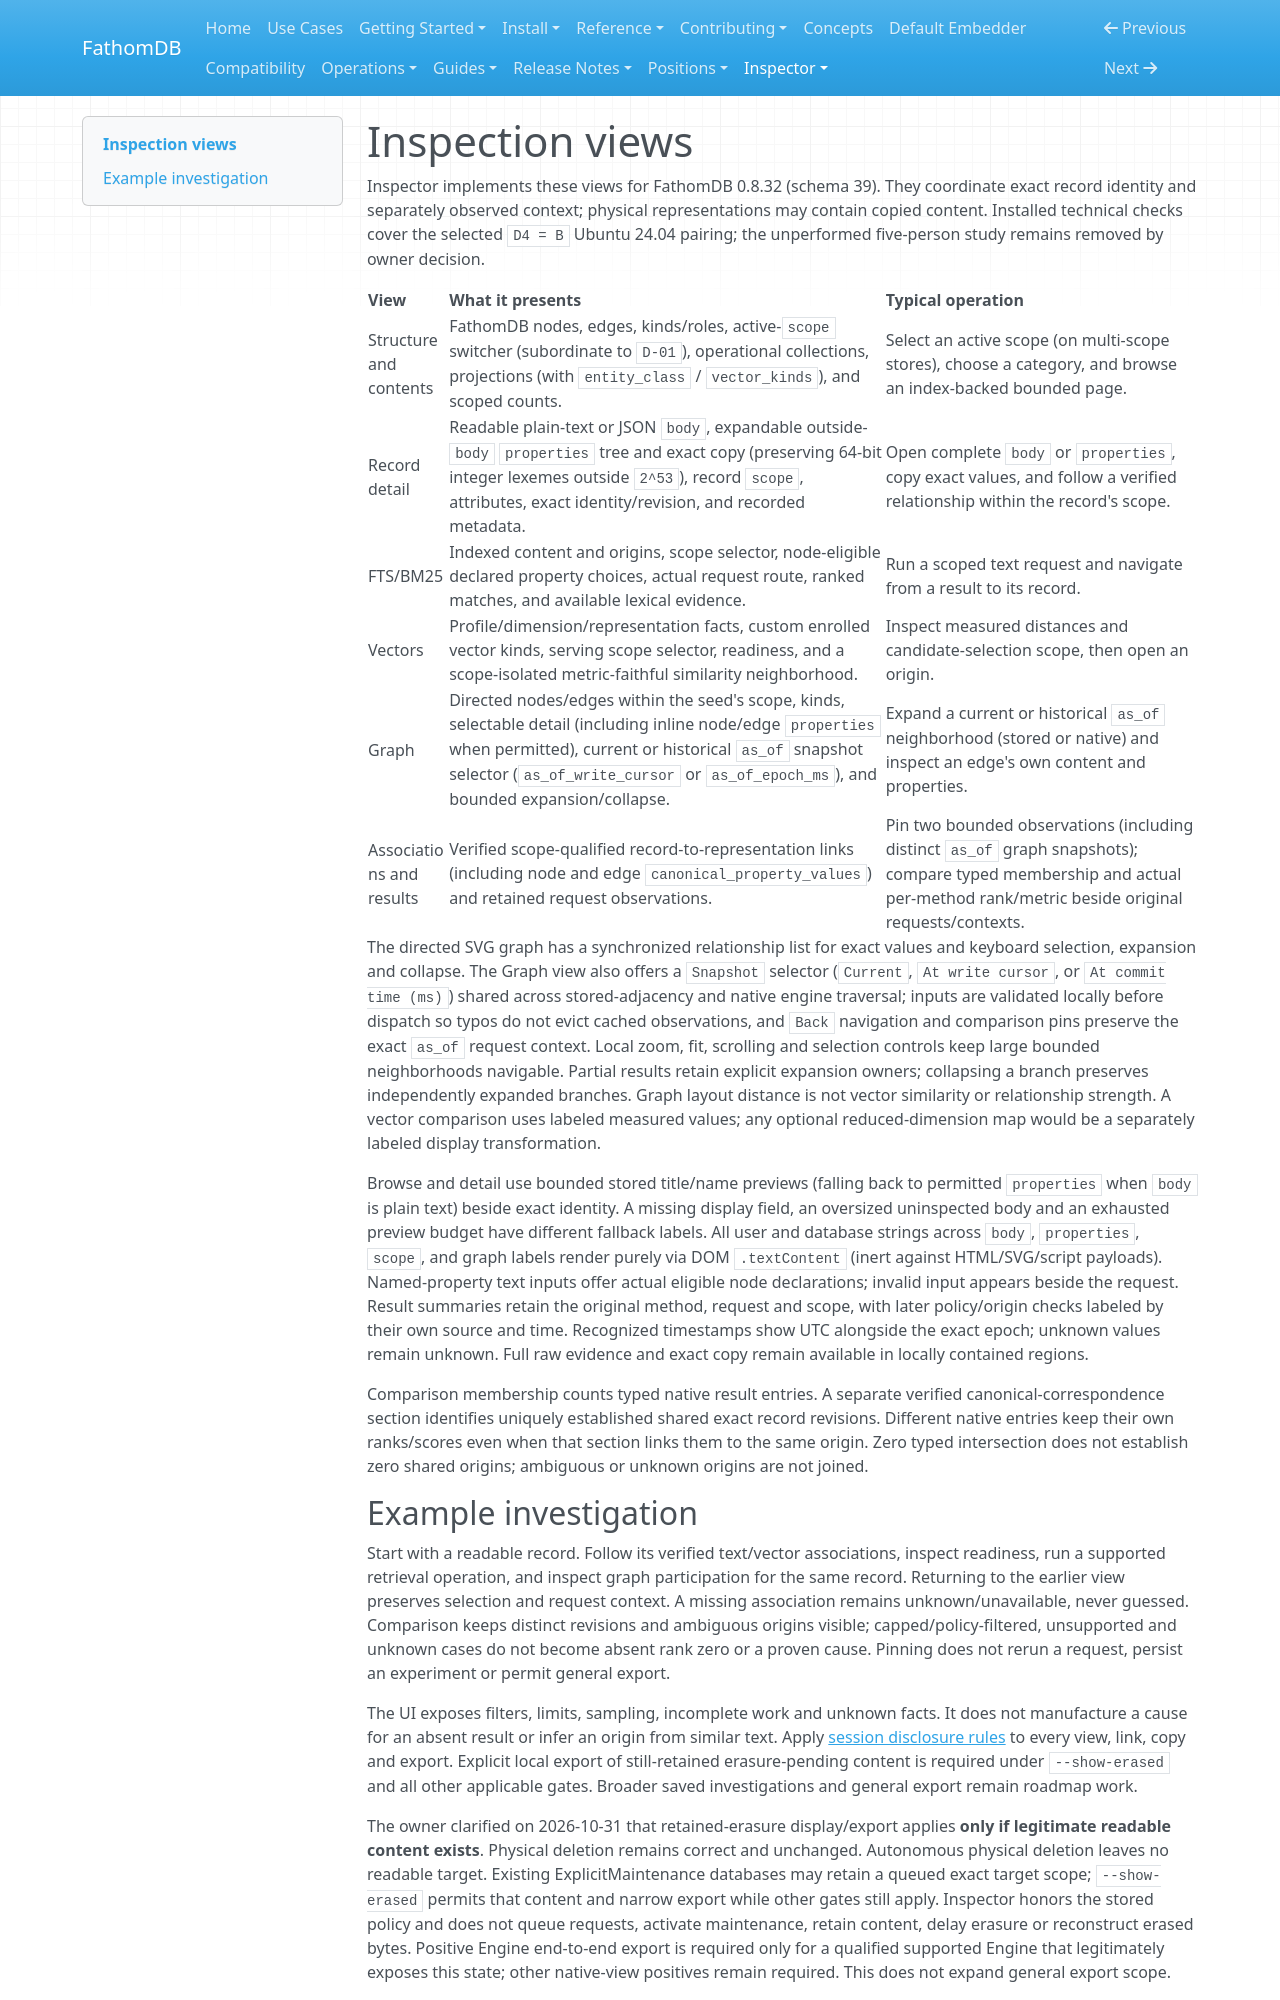

repository: fathomadb/fathomdb · page: inspector/guides/index.html · generator: mkdocs

# Inspection views

Inspector implements these views for FathomDB 0.8.32 (schema 39). They
coordinate exact record identity and separately observed context; physical
representations may contain copied content. Installed technical checks cover
the selected `D4 = B` Ubuntu 24.04 pairing; the unperformed five-person study
remains removed by owner decision.

| View | What it presents | Typical operation |
| --- | --- | --- |
| Structure and contents | FathomDB nodes, edges, kinds/roles, active-`scope` switcher (subordinate to `D-01`), operational collections, projections (with `entity_class` / `vector_kinds`), and scoped counts. | Select an active scope (on multi-scope stores), choose a category, and browse an index-backed bounded page. |
| Record detail | Readable plain-text or JSON `body`, expandable outside-`body` `properties` tree and exact copy (preserving 64-bit integer lexemes outside `2^53`), record `scope`, attributes, exact identity/revision, and recorded metadata. | Open complete `body` or `properties`, copy exact values, and follow a verified relationship within the record's scope. |
| FTS/BM25 | Indexed content and origins, scope selector, node-eligible declared property choices, actual request route, ranked matches, and available lexical evidence. | Run a scoped text request and navigate from a result to its record. |
| Vectors | Profile/dimension/representation facts, custom enrolled vector kinds, serving scope selector, readiness, and a scope-isolated metric-faithful similarity neighborhood. | Inspect measured distances and candidate-selection scope, then open an origin. |
| Graph | Directed nodes/edges within the seed's scope, kinds, selectable detail (including inline node/edge `properties` when permitted), current or historical `as_of` snapshot selector (`as_of_write_cursor` or `as_of_epoch_ms`), and bounded expansion/collapse. | Expand a current or historical `as_of` neighborhood (stored or native) and inspect an edge's own content and properties. |
| Associations and results | Verified scope-qualified record-to-representation links (including node and edge `canonical_property_values`) and retained request observations. | Pin two bounded observations (including distinct `as_of` graph snapshots); compare typed membership and actual per-method rank/metric beside original requests/contexts. |

The directed SVG graph has a synchronized relationship list for exact values
and keyboard selection, expansion and collapse. The Graph view
also offers a `Snapshot` selector (`Current`, `At write cursor`, or `At commit
time (ms)`) shared across stored-adjacency and native engine traversal; inputs
are validated locally before dispatch so typos do not evict cached observations,
and `Back` navigation and comparison pins preserve the exact `as_of` request
context. Local zoom, fit, scrolling and selection controls keep large bounded
neighborhoods navigable. Partial results retain explicit expansion owners;
collapsing a branch preserves independently expanded branches. Graph layout
distance is not vector similarity or relationship strength. A vector comparison
uses labeled measured values; any optional reduced-dimension map would be a
separately labeled display transformation.

Browse and detail use bounded stored title/name previews (falling back to
permitted `properties` when `body` is plain text) beside exact identity.
A missing display field, an oversized uninspected body and an exhausted preview
budget have different fallback labels. All user and database strings across
`body`, `properties`, `scope`, and graph labels render purely via DOM
`.textContent` (inert against HTML/SVG/script payloads). Named-property text
inputs offer actual eligible node declarations; invalid input appears beside
the request. Result summaries retain the original method, request and scope,
with later policy/origin checks labeled by their own source and time. Recognized
timestamps show UTC alongside the exact epoch; unknown values remain unknown.
Full raw evidence and exact copy remain available in locally contained regions.

Comparison membership counts typed native result entries. A separate verified
canonical-correspondence section identifies uniquely established shared exact
record revisions. Different native entries keep their own ranks/scores even
when that section links them to the same origin. Zero typed intersection does
not establish zero shared origins; ambiguous or unknown origins are not joined.
